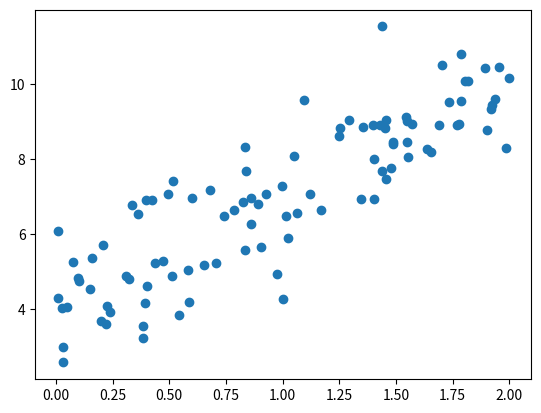

Write the Python code that produced this figure.
import numpy as np
import matplotlib.pyplot as plt
#生成自变量x
np.random.seed(666)
x = 2 * np.random.random(size=100)
#根据x线性生成y和一组噪音
y = x * 3. + 4. + np.random.normal(size=100)
X = x.reshape(-1, 1)
plt.scatter(x, y)
plt.show()


#损失函数
def j(theta, x_b, y):
    #防止学习速率过大造成结果过大导致溢出
    try:
        return np.sum((y - x_b.dot(theta))**2) / len(x_b)
    except:
        return float('inf')
#求损失函数的梯度   
def dj(theta, X_b, y):
    res = np.empty(len(theta))
    res[0] = np.sum(X_b.dot(theta) - y)
    res[0] = np.sum(X_b.dot(theta) - y)
    for i in range(1, len(theta)):
        res[i] = (X_b.dot(theta) - y).dot(X_b[:,i])
    return res * 2 / len(X_b)

#梯度下降法的训练过程
def gradient_descent(X_b, theta, eta, n_iters=1e4, epsilon=1e-8):
    
    theta = initial_theta
    i_iter = 0
    
    while i_iter < n_iters:
        gradient = dj(theta, X_b, y)
        last_theta = theta
        theta = theta - eta*gradient
         #中止条件即两次迭代之差小于1e-8
        if (abs(j(theta, X_b, y) - j(last_theta, X_b, y)) < epsilon):
            break
            
        i_iter += 1
    
    return theta

#准备数据，对梯度下降法进行测试
x_b = np.hstack([np.ones((len(x), 1)), x.reshape(-1, 1)])
initial_theta = np.zeros(x_b.shape[1])
eta = 0.01

theta = gradient_descent(x_b, initial_theta, eta)        
    

    
    
    
    
    